The GitHub repository MariamAnwer820/Document-Image-Classification contains a labelled image folder "rvlcdip_preprocessed1" with 10 categories: ADVE, email, form, letter, memo, news, note, report, resume, scientific document. Examples follow, each with its label.

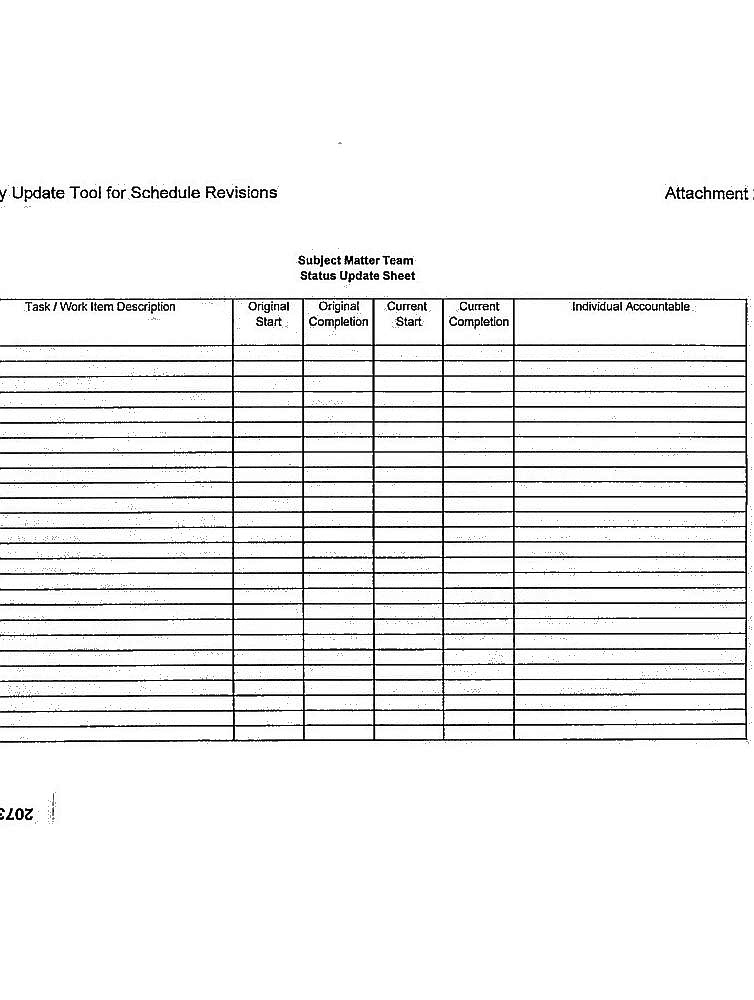
Label: form

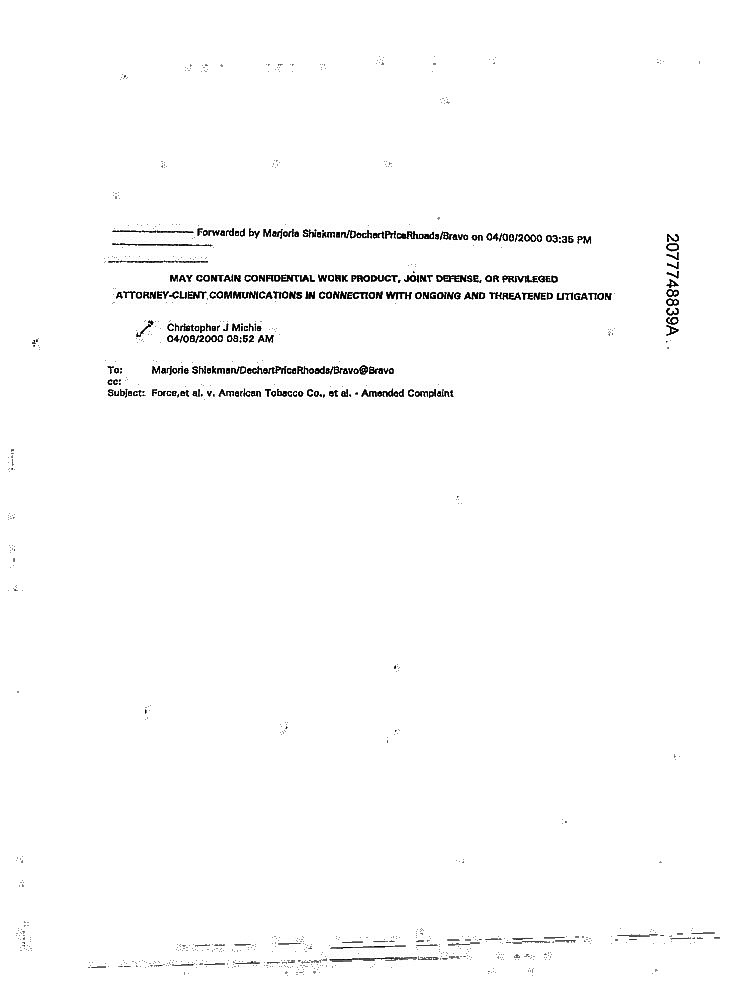
Label: email

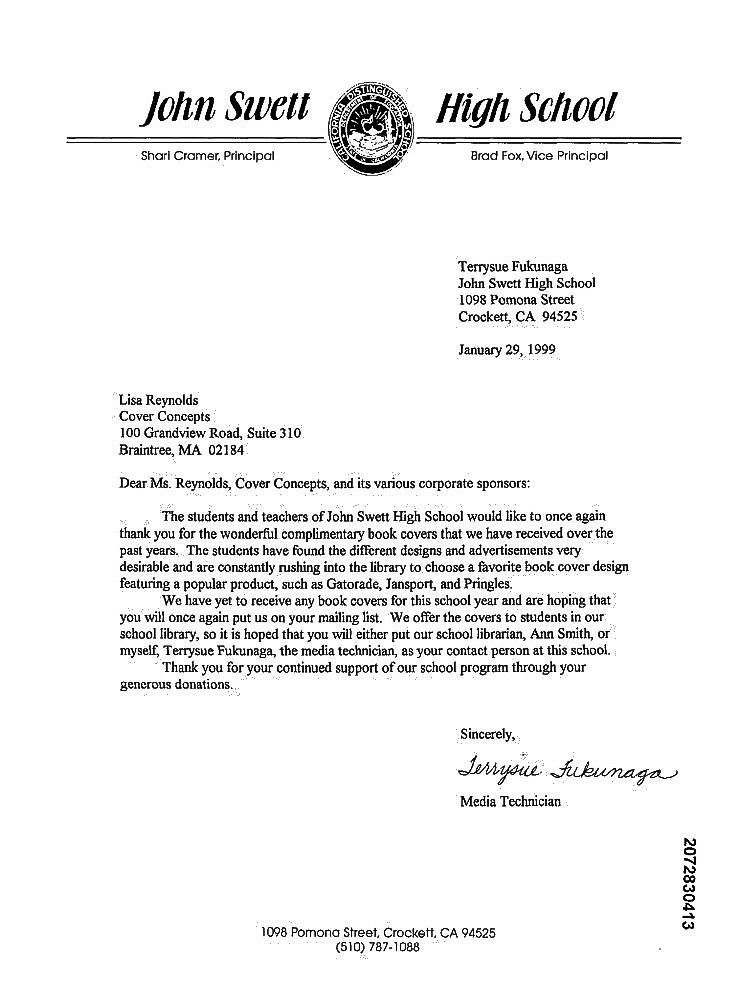
Label: letter

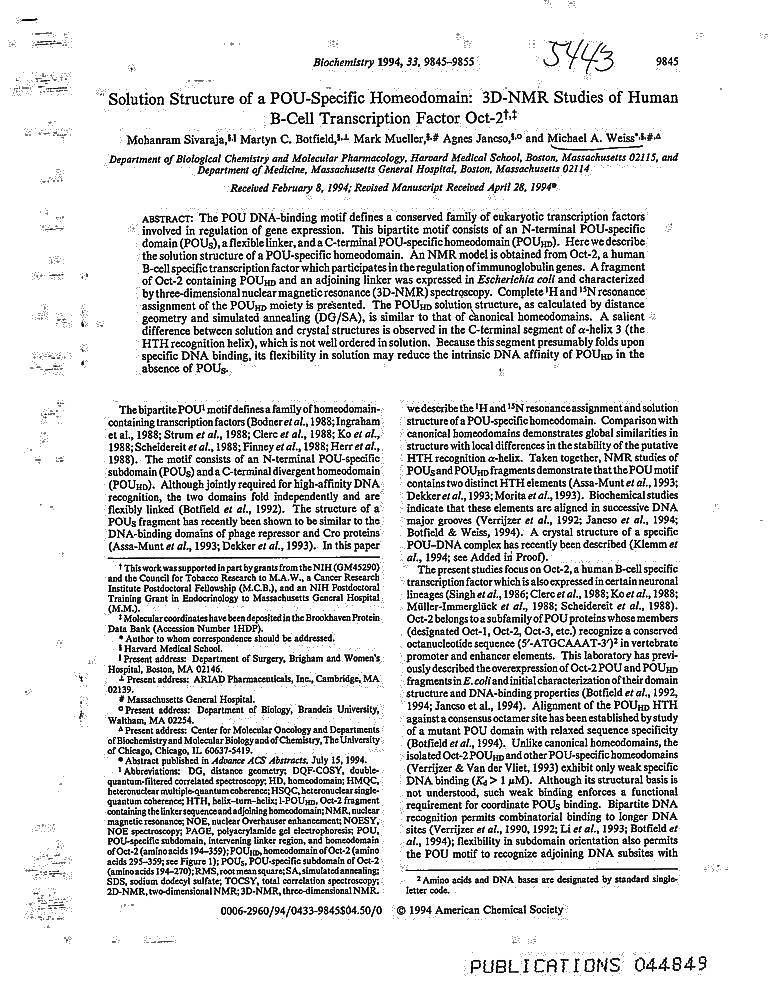
Label: scientific document

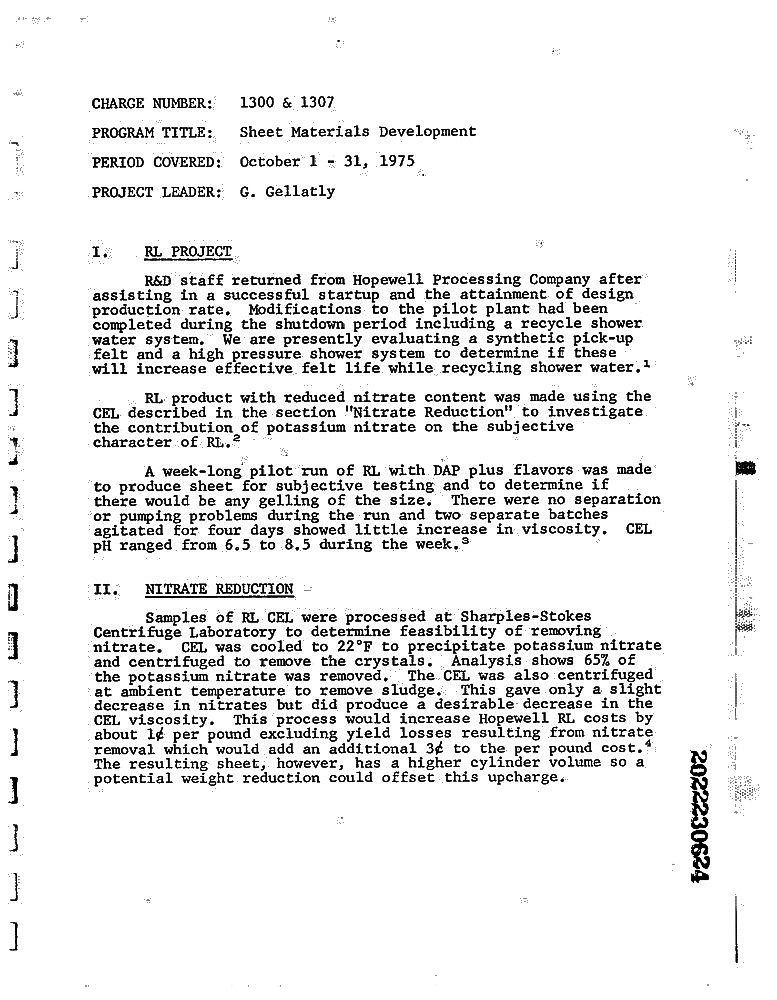
Label: report

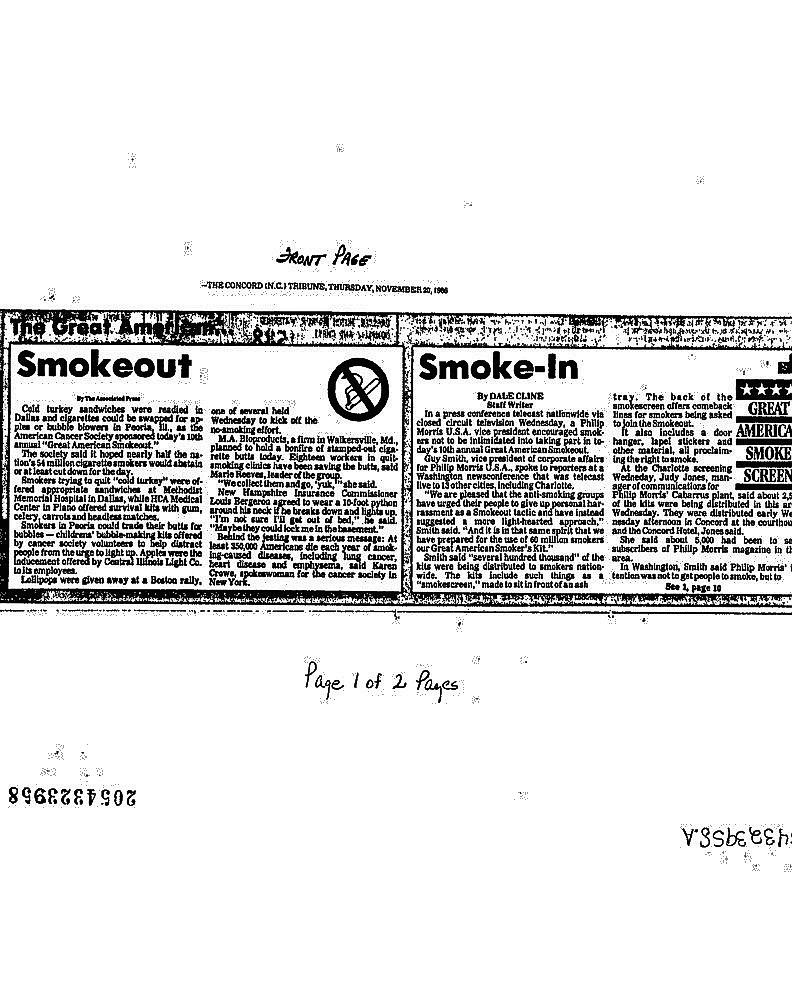
Label: news
